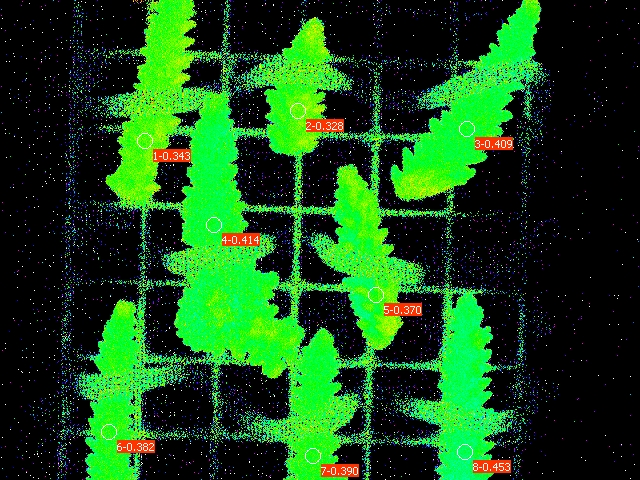

The table this chart was drawn from, first rows:
Date; Time; No.; PAR; F1; F2; F3; F4; F5; F6; F7; F8; Fm'1; Fm'2; Fm'3; Fm'4; Fm'5; Fm'6; Fm'7; Fm'8; Y(II)1; Y(II)2; Y(II)3; Y(II)4
22.06.23; 21:30:22; 1; 0; 0.1696; 0.1823; 0.1417; 0.1549; 0.1584; 0.1393; 0.1432; 0.1359; 0.2581; 0.2713; 0.2400; 0.2644; 0.2512; 0.2253; 0.2346; 0.2483; 0.343; 0.328; 0.409; 0.414
